16-way image classification set "dataset-resize" from GitHub (C242-PS525/Capstone_Project_ML); label vocabulary: apple, avocado, banana, durian, guava, kiwi, langsat, mango, melon, orange, papaya, pineapple, rambutan, salak, water guava, watermelon.

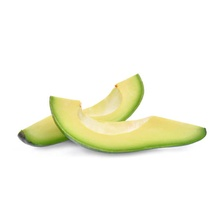
Label: avocado

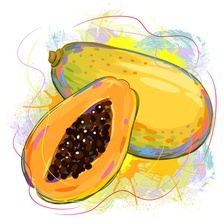
Label: papaya

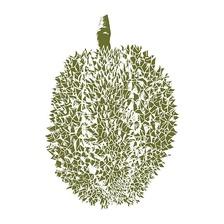
Label: durian

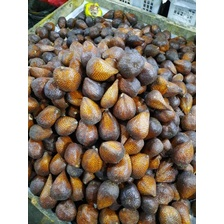
Label: salak

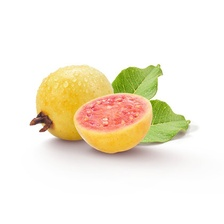
Label: guava

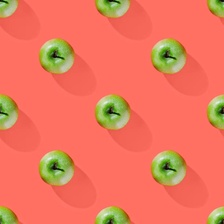
Label: apple
